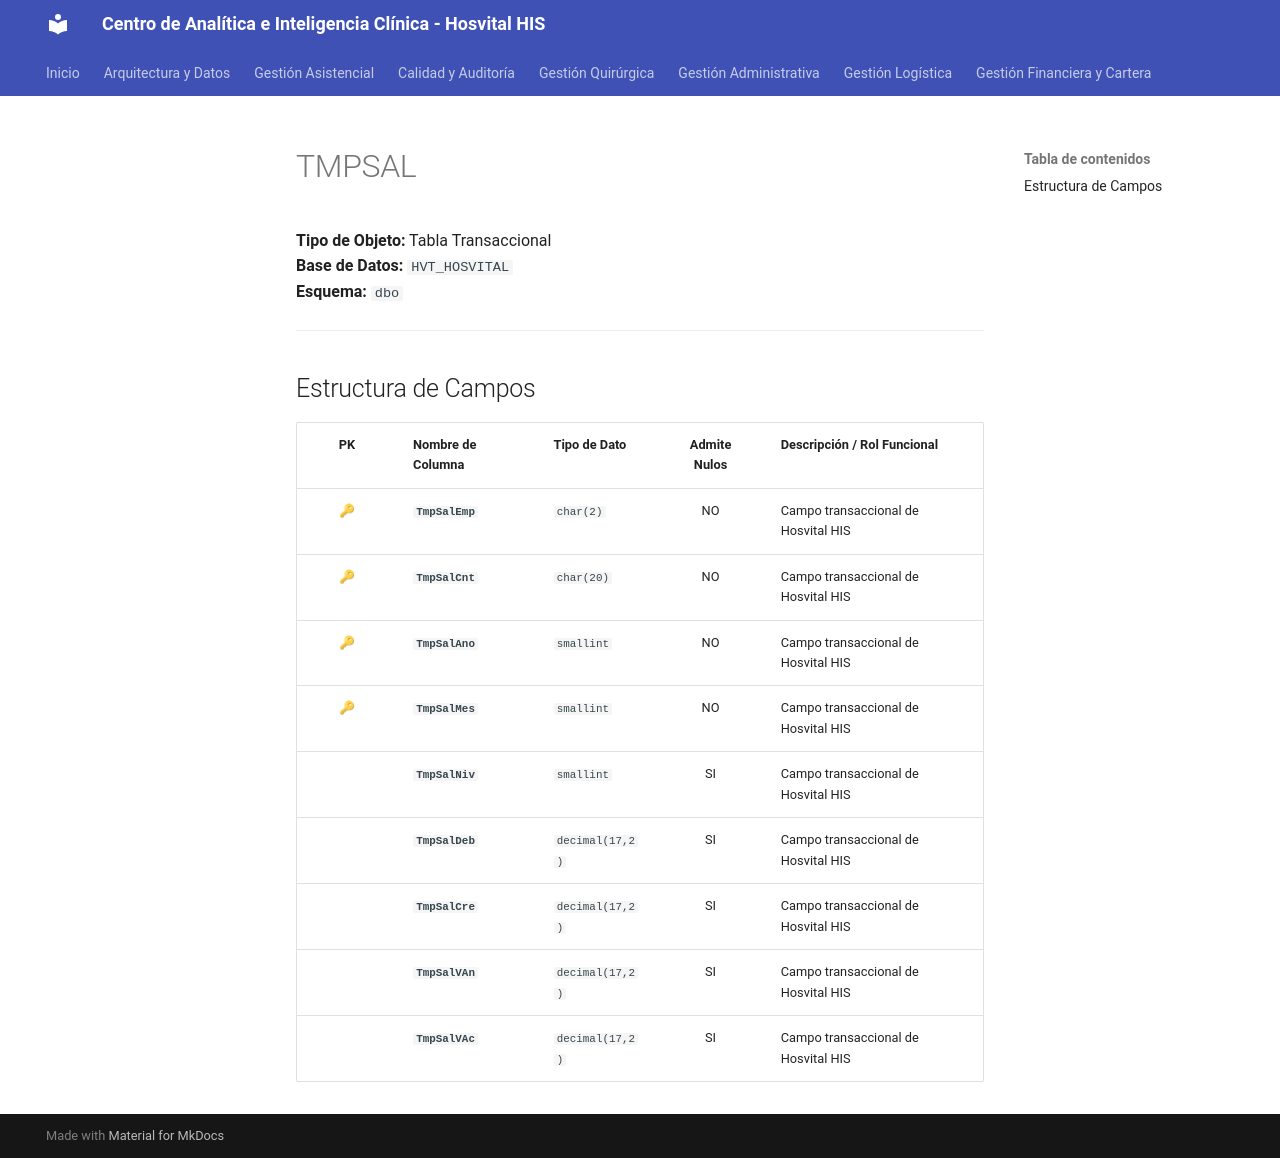

repository: SoporteSaludtech/superset-docs · page: diccionario-general/TMPSAL/index.html · generator: mkdocs

# TMPSAL

**Tipo de Objeto:** Tabla Transaccional  
**Base de Datos:** `HVT_HOSVITAL`  
**Esquema:** `dbo`

---

## Estructura de Campos

| PK | Nombre de Columna | Tipo de Dato | Admite Nulos | Descripción / Rol Funcional |
| :-: | :--- | :--- | :-: | :--- |
| 🔑 | **`TmpSalEmp`** | `char(2)` | NO | Campo transaccional de Hosvital HIS |
| 🔑 | **`TmpSalCnt`** | `char(20)` | NO | Campo transaccional de Hosvital HIS |
| 🔑 | **`TmpSalAno`** | `smallint` | NO | Campo transaccional de Hosvital HIS |
| 🔑 | **`TmpSalMes`** | `smallint` | NO | Campo transaccional de Hosvital HIS |
|  | **`TmpSalNiv`** | `smallint` | SI | Campo transaccional de Hosvital HIS |
|  | **`TmpSalDeb`** | `decimal(17,2)` | SI | Campo transaccional de Hosvital HIS |
|  | **`TmpSalCre`** | `decimal(17,2)` | SI | Campo transaccional de Hosvital HIS |
|  | **`TmpSalVAn`** | `decimal(17,2)` | SI | Campo transaccional de Hosvital HIS |
|  | **`TmpSalVAc`** | `decimal(17,2)` | SI | Campo transaccional de Hosvital HIS |
